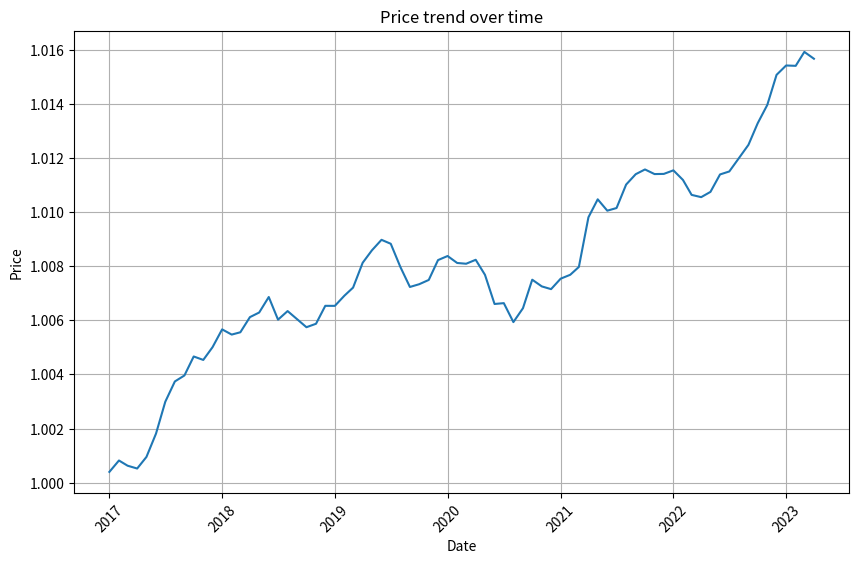

This figure's Python source:
import pandas as pd
import matplotlib.pyplot as plt

# Create a DataFrame from the provided data
data = {
    'history_date': [
        '2017-01-01', '2017-02-01', '2017-03-01', '2017-04-01', '2017-05-01', '2017-06-01', '2017-07-01', '2017-08-01',
        '2017-09-01', '2017-10-01', '2017-11-01', '2017-12-01', '2018-01-01', '2018-02-01', '2018-03-01', '2018-04-01',
        '2018-05-01', '2018-06-01', '2018-07-01', '2018-08-01', '2018-09-01', '2018-10-01', '2018-11-01', '2018-12-01',
        '2019-01-01', '2019-02-01', '2019-03-01', '2019-04-01', '2019-05-01', '2019-06-01', '2019-07-01', '2019-08-01',
        '2019-09-01', '2019-10-01', '2019-11-01', '2019-12-01', '2020-01-01', '2020-02-01', '2020-03-01', '2020-04-01',
        '2020-05-01', '2020-06-01', '2020-07-01', '2020-08-01', '2020-09-01', '2020-10-01', '2020-11-01', '2020-12-01',
        '2021-01-01', '2021-02-01', '2021-03-01', '2021-04-01', '2021-05-01', '2021-06-01', '2021-07-01', '2021-08-01',
        '2021-09-01', '2021-10-01', '2021-11-01', '2021-12-01', '2022-01-01', '2022-02-01', '2022-03-01', '2022-04-01',
        '2022-05-01', '2022-06-01', '2022-07-01', '2022-08-01', '2022-09-01', '2022-10-01', '2022-11-01', '2022-12-01',
        '2023-01-01', '2023-02-01', '2023-03-01', '2023-04-01'
    ],
    'Real Price Change': [
        0.0003978082270312437, 0.00042140546593938784, -0.000192557023030297, -0.00010377523884848786,
        0.00042824097078787883, 0.0008632039426060607, 0.0011748775262424092, 0.0007480379379999938,
        0.00022082990790625313, 0.0006990297174062438, -0.00012667258080645164, 0.00046950018419354835,
        0.0006549674145161226, -0.00019139051287095805, 8.445702490321935e-05, 0.0005574195048387031,
        0.00016947502513888613, 0.0005699075468888888, -0.0008322634387222167, 0.00031567094538888604,
        -0.00030084955908332776, -0.00029197754452776664, 0.00012657045750000278, 0.0006596340189444444,
        -1.4166454166694488e-06, 0.00037475577630554724, 0.0002963190056111166, 0.0009105286677222195,
        0.0004575681319166528, 0.0003853252599722139, -0.00014532610744444165, -0.0008479696124722223,
        -0.0007357844674444333, 0.00010071161047222222, 0.00015685651555555553, 0.0007290409934166528,
        0.00014927521972221388, -0.00025516406758334165, -2.8212306222222198e-05, 0.00014526232358333334,
        -0.0005514136781944417, -0.001070263366416661, 3.067153052778335e-05, -0.0006965095472499916,
        0.0005113148525555528, 0.001047463785138872, -0.0002465411578333305, -0.00010040785083333332,
        0.0003843196623611111, 0.0001425872531388861, 0.0002878988422499944, 0.0018224112747222167,
        0.0006574193894444417, -0.0004159219262222222, 9.752134119444445e-05, 0.000858724663916675,
        0.00037902069824998885, 0.00017379505066666392, -0.0001688915149166639, 6.1114581388888715e-06,
        0.00013000553222221664, -0.00035100582600000835, -0.00054626386919445, -8.274465397222501e-05,
        0.00019241326669444168, 0.000638221380277775, 0.00010895874511110835, 0.00048537870041666115,
        0.0004873515779722194, 0.0007899978405555445, 0.0006670874948333194, 0.001097677325194436,
        0.0003413531940833277, -1.3236402638883308e-05, 0.0005076391490277695, -0.0002489058273611
    ]
}

df = pd.DataFrame(data)

# Convert 'history_date' column to datetime type
df['history_date'] = pd.to_datetime(df['history_date'])

# Sort the DataFrame by 'history_date'
df = df.sort_values('history_date')

# Calculate the cumulative sum of price changes
df['Price'] = (1 + df['Real Price Change']).cumprod()

# Print the inflation rate as a vector
inflation_rate = df['Real Price Change'].values
inflation_rate_str = ', '.join([str(rate) for rate in inflation_rate])
print("Inflation Rate:", inflation_rate_str)

# Plot the price trend
plt.figure(figsize=(10, 6))
plt.plot(df['history_date'], df['Price'])
plt.xlabel('Date')
plt.ylabel('Price')
plt.title('Price trend over time')
plt.xticks(rotation=45)
plt.grid(True)
plt.show()